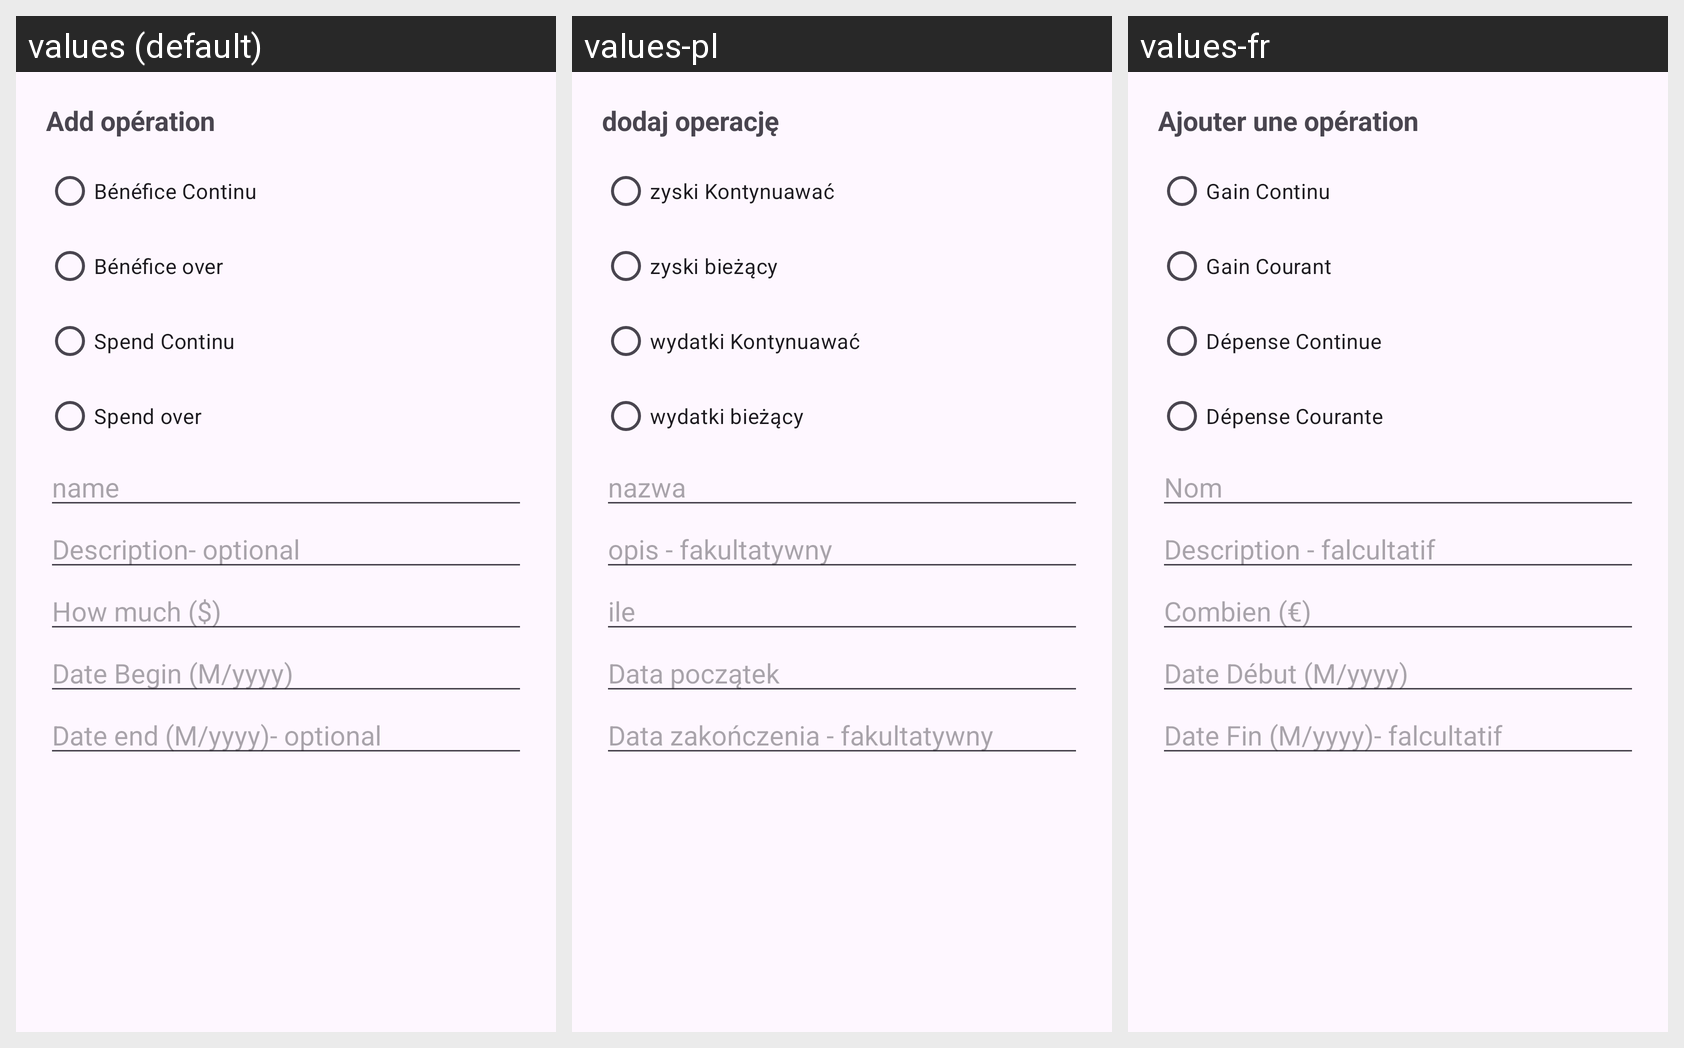

Strings drawn on this Android screen and how each of the app's shown locales translates them:
Android screen res/layout/layout_dialog_add.xml rendered under 3 locales, left to right: values (default), values-pl, values-fr. Device: Nexus 5 (rendered at 1080×1920; each locale shown at half size, 540×960, under a caption strip naming it); theme Theme.GestionFinance.
Strings drawn on this screen, with the default value and each locale's value (text and hints the layout hard-codes, and strings that could not be matched under every locale, appear in the picture but are not listed):

ajouter_une_op_ration
  values: Add opération
  values-pl: dodaj operację
  values-fr: Ajouter une opération

gain_continu
  values: Bénéfice Continu
  values-pl: zyski Kontynuawać
  values-fr: Gain Continu

gain_courant
  values: Bénéfice over
  values-pl: zyski bieżący
  values-fr: Gain Courant

d_pense_continue
  values: Spend Continu
  values-pl: wydatki Kontynuawać
  values-fr: Dépense Continue

d_pense_courante
  values: Spend over
  values-pl: wydatki bieżący
  values-fr: Dépense Courante

nom
  values: name
  values-pl: nazwa
  values-fr: Nom

description
  values: Description- optional
  values-pl: opis - fakultatywny
  values-fr: Description - falcultatif

combien
  values: How much ($)
  values-pl: ile
  values-fr: Combien (€)

date_d_but_m_yyyy
  values: Date Begin (M/yyyy)
  values-pl: Data początek
  values-fr: Date Début (M/yyyy)

date_fin_m_yyyy_falcultatif
  values: Date end (M/yyyy)- optional
  values-pl: Data zakończenia - fakultatywny
  values-fr: Date Fin (M/yyyy)- falcultatif
